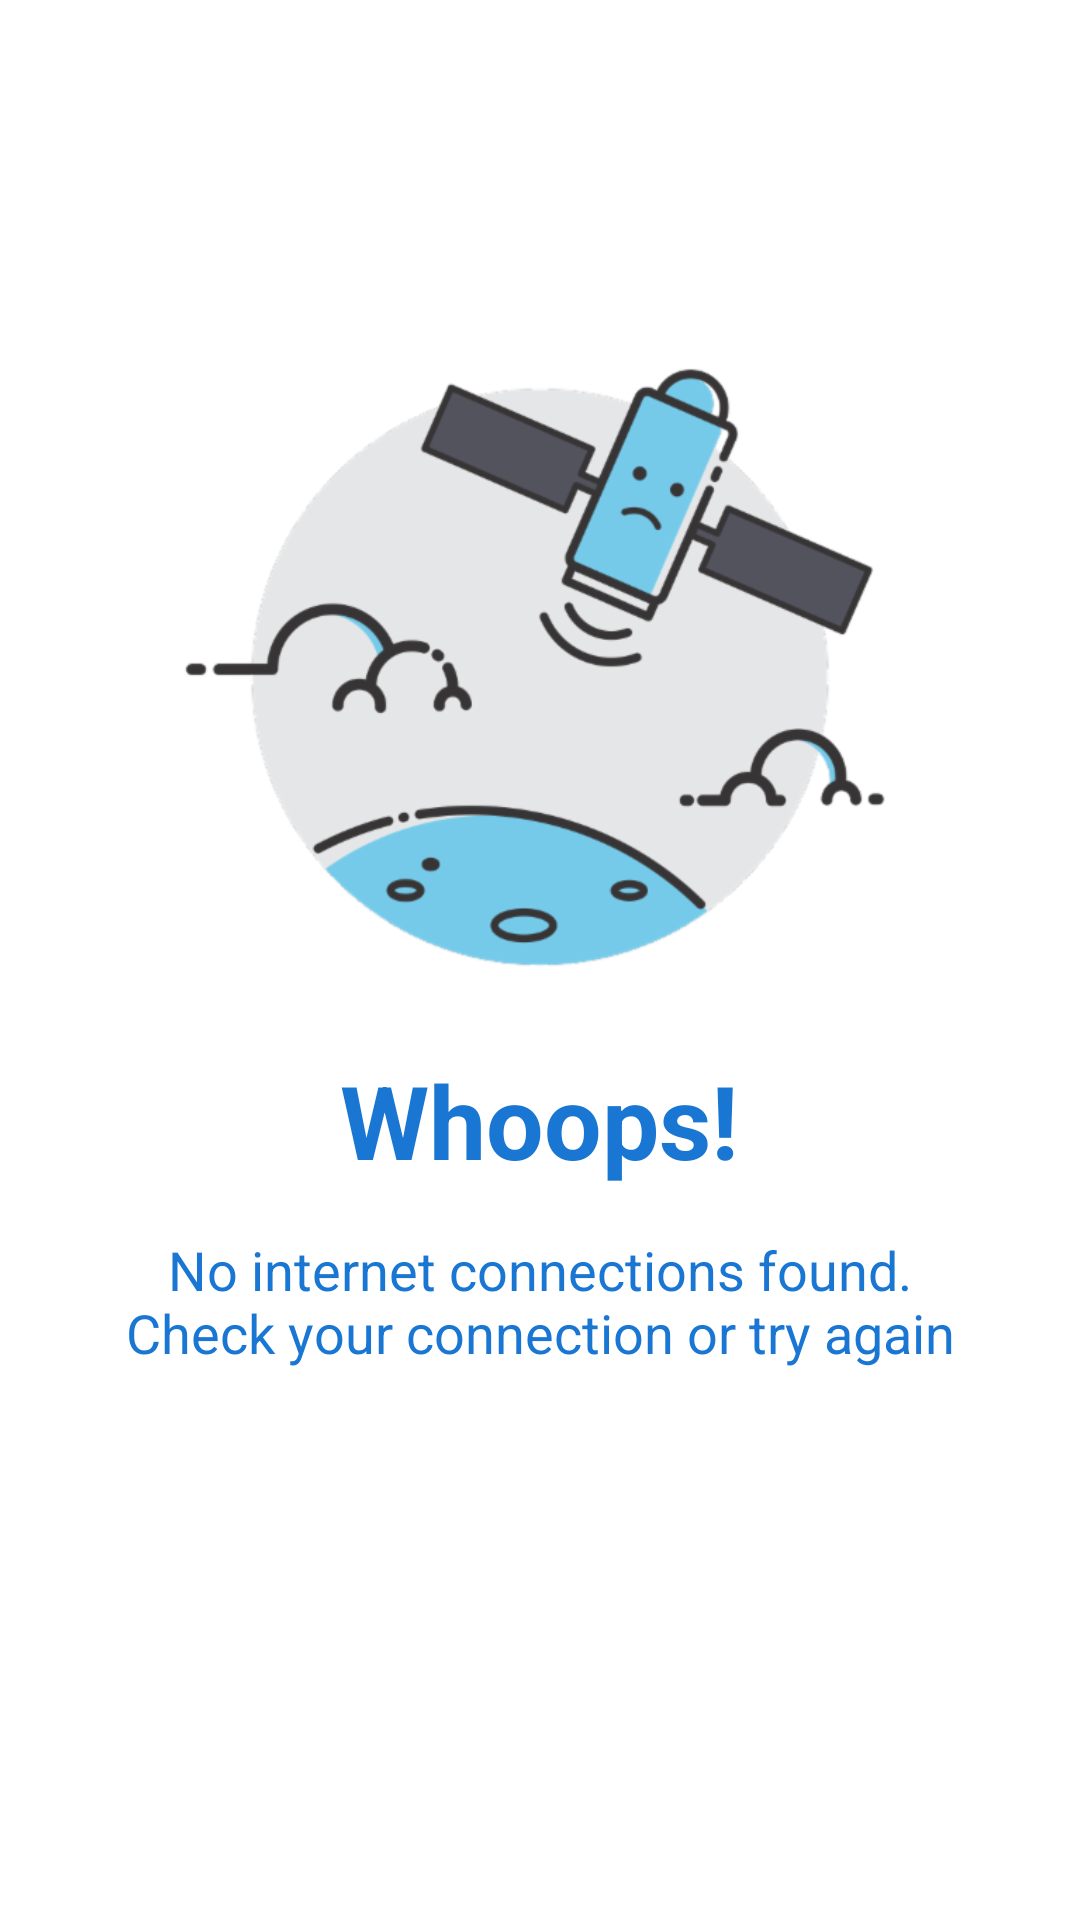

Layout XML and referenced resources for this Android screen:
<!-- AndroidManifest.xml: application theme AppThemeNoActionBar -->
<!-- res/layout/activity_internet_unavailable.xml -->
<?xml version="1.0" encoding="utf-8"?>
<LinearLayout xmlns:android="http://schemas.android.com/apk/res/android"
    xmlns:app="http://schemas.android.com/apk/res-auto"
    xmlns:tools="http://schemas.android.com/tools"
    android:layout_width="match_parent"
    android:layout_height="match_parent"
    android:background="@android:color/white"
    android:fitsSystemWindows="true"
    android:orientation="vertical">


    <RelativeLayout
        android:layout_width="match_parent"
        android:layout_height="match_parent">

        <ProgressBar
            android:id="@+id/progress_bar"
            android:layout_width="wrap_content"
            android:layout_height="wrap_content"
            android:layout_centerInParent="true"
            android:visibility="gone" />

        <LinearLayout
            android:id="@+id/lyt_no_connection"
            android:layout_width="wrap_content"
            android:layout_height="wrap_content"
            android:layout_centerInParent="true"
            android:gravity="center"
            android:orientation="vertical">

            <ImageView
                android:layout_width="250dp"
                android:layout_height="250dp"
                android:src="@drawable/img_no_internet_satellite" />

            <TextView
                android:layout_width="wrap_content"
                android:layout_height="wrap_content"
                android:text="Whoops!"
                android:textAppearance="@style/Base.TextAppearance.AppCompat.Display1"
                android:textColor="@color/colorPrimary"
                android:textStyle="bold" />

            <TextView
                android:layout_width="300dp"
                android:layout_height="wrap_content"
                android:layout_marginTop="@dimen/spacing_large"
                android:text="No internet connections found. Check your connection or try again"
                android:textAlignment="center"
                android:textAppearance="@style/Base.TextAppearance.AppCompat.Medium"
                android:textColor="@color/colorPrimary" />


            <android.support.v7.widget.AppCompatButton
                android:id="@+id/bt_retry"
                android:layout_width="200dp"
                android:layout_height="wrap_content"
                android:layout_marginTop="@dimen/spacing_xlarge"
                android:background="@drawable/btn_rounded_primary"
                android:text="Retry"
                android:textColor="#fff"/>

        </LinearLayout>

    </RelativeLayout>

</LinearLayout>
<!-- resources referenced by this layout -->
<resources>
  <color name="colorPrimary">#1976D2</color>
  <dimen name="spacing_large">15dp</dimen>
  <dimen name="spacing_xlarge">35dp</dimen>
  <!-- drawable img_no_internet_satellite: png bitmap (drawable-ldpi, 31822 bytes) -->
  <style name="AppThemeNoActionBar" parent="Theme.AppCompat.Light.NoActionBar">
          
          <item name="colorPrimary">@color/colorPrimary</item>
          <item name="colorPrimaryDark">@color/colorPrimaryDark</item>
          <item name="colorAccent">@color/colorAccent</item>
          <item name="windowActionModeOverlay">true</item>
          <item name="android:actionModeBackground">@android:color/transparent</item>
      </style>
  <color name="colorPrimaryDark">#1565C0</color>
  <color name="colorAccent">#FF4081</color>
</resources>
